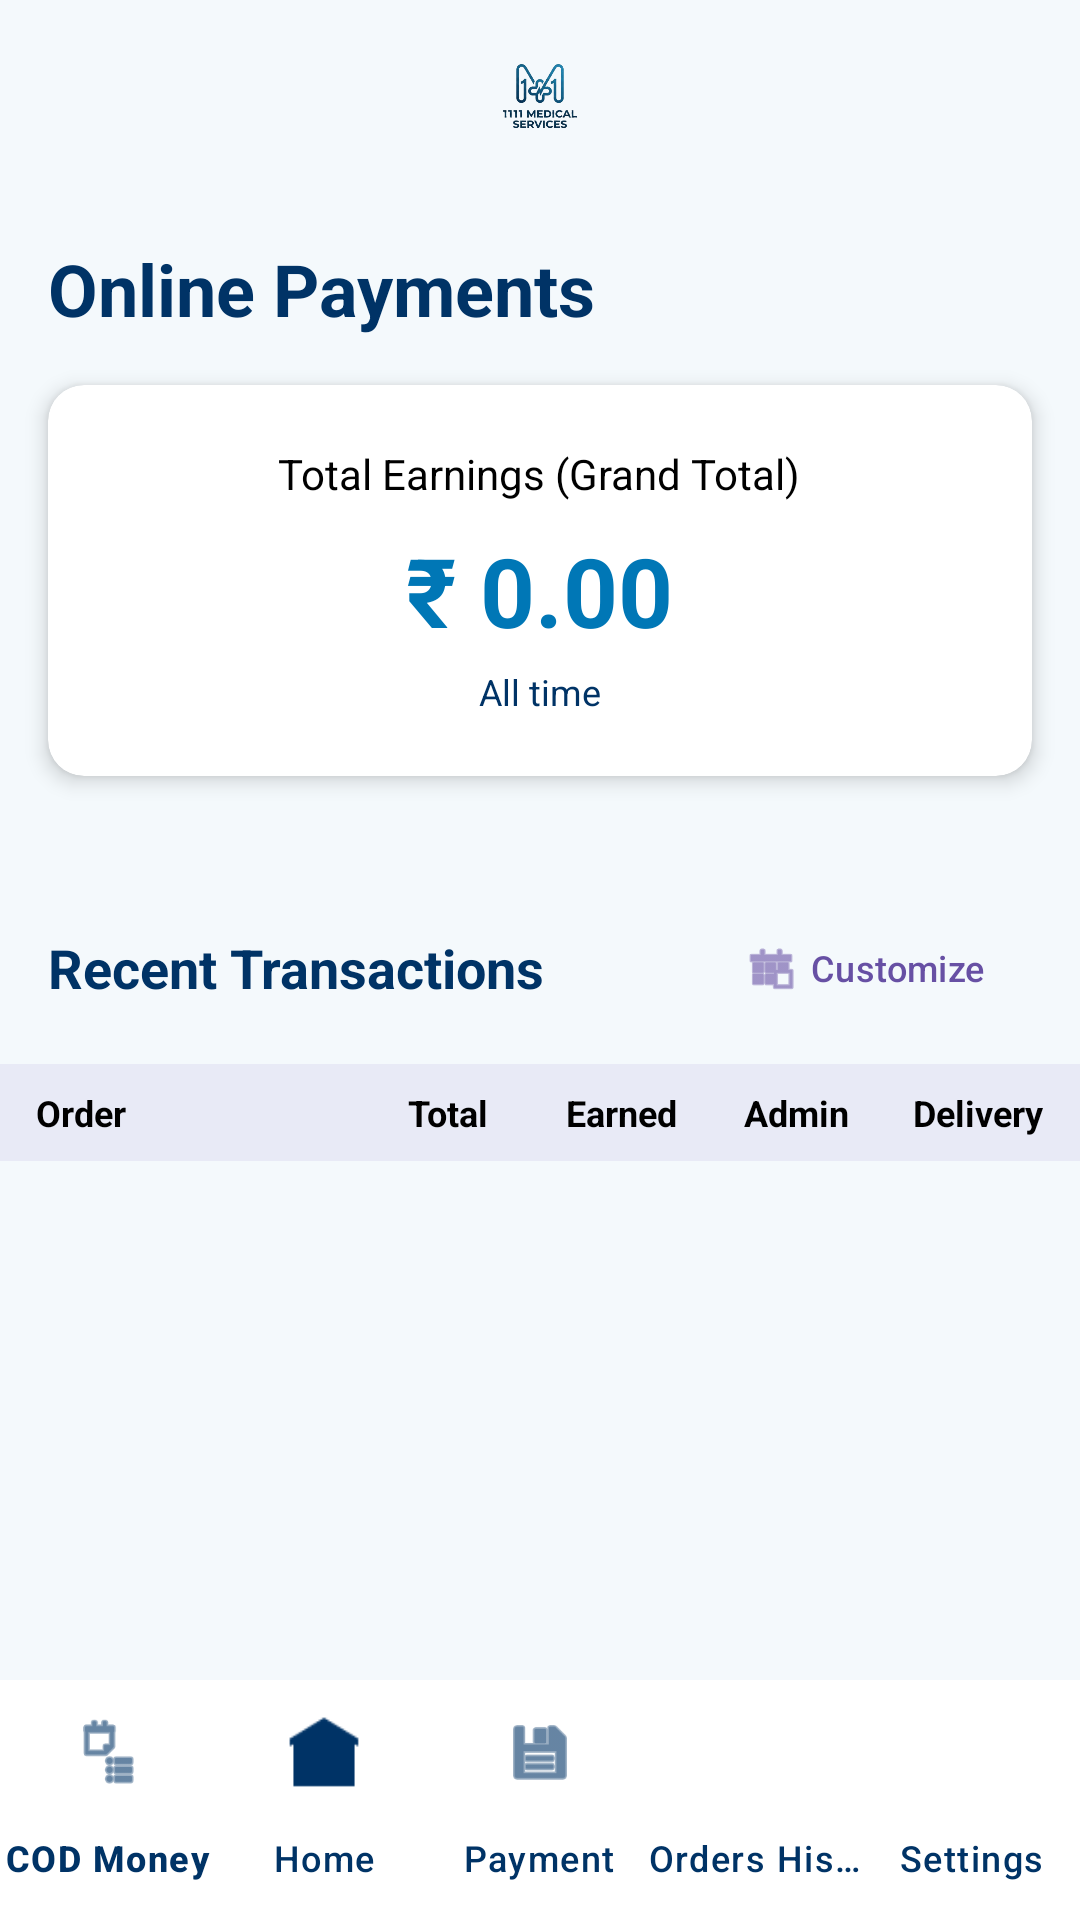

Produce the Android XML layout that renders to this screen, including the resource entries it uses.
<!-- AndroidManifest.xml: application theme Theme._11_11MedicalServies -->
<!-- res/layout/activity_shop_payment.xml -->
<?xml version="1.0" encoding="utf-8"?>
<androidx.coordinatorlayout.widget.CoordinatorLayout xmlns:android="http://schemas.android.com/apk/res/android"
    xmlns:app="http://schemas.android.com/apk/res-auto"
    xmlns:tools="http://schemas.android.com/tools"
    android:layout_width="match_parent"
    android:layout_height="match_parent"
    android:background="@color/bgcolor">

    <com.google.android.material.appbar.AppBarLayout
        android:id="@+id/appBarLayout"
        android:layout_width="match_parent"
        android:layout_height="wrap_content"
        android:background="@color/bgcolor"
        app:elevation="0dp">

        <androidx.appcompat.widget.Toolbar
            android:id="@+id/toolbar"
            android:layout_width="match_parent"
            android:layout_height="?attr/actionBarSize"
            app:contentInsetStart="0dp">

            <ImageView
                android:id="@+id/ivToolbarLogo"
                android:layout_width="100dp"
                android:layout_height="40dp"
                android:layout_gravity="center"
                android:src="@drawable/applogo1" />

        </androidx.appcompat.widget.Toolbar>
    </com.google.android.material.appbar.AppBarLayout>

    <androidx.core.widget.NestedScrollView
        android:layout_width="match_parent"
        android:layout_height="match_parent"
        app:layout_behavior="@string/appbar_scrolling_view_behavior">

        <LinearLayout
            android:layout_width="match_parent"
            android:layout_height="wrap_content"
            android:orientation="vertical"
            android:paddingBottom="100dp">

            <TextView
                android:id="@+id/tvTitle"
                android:layout_width="wrap_content"
                android:layout_height="wrap_content"
                android:layout_marginStart="16dp"
                android:layout_marginTop="16dp"
                android:text="@string/online_payments"
                android:textSize="24sp"
                android:textStyle="bold"
                android:textColor="@color/PrimaryTextColor" />

            <androidx.cardview.widget.CardView
                android:id="@+id/cardTotalEarnings"
                android:layout_width="match_parent"
                android:layout_height="wrap_content"
                android:layout_margin="16dp"
                app:cardCornerRadius="12dp"
                app:cardElevation="4dp">

                <LinearLayout
                    android:layout_width="match_parent"
                    android:layout_height="wrap_content"
                    android:orientation="vertical"
                    android:padding="20dp"
                    android:gravity="center">

                    <TextView
                        android:layout_width="wrap_content"
                        android:layout_height="wrap_content"
                        android:text="@string/total_earnings_grand"
                        android:textSize="14sp"
                        android:textColor="@color/black" />

                    <TextView
                        android:id="@+id/tvTotalEarningsAmount"
                        android:layout_width="wrap_content"
                        android:layout_height="wrap_content"
                        android:text="₹ 0.00"
                        android:textSize="32sp"
                        android:textStyle="bold"
                        android:textColor="@color/otpbtn"
                        android:layout_marginTop="8dp" />

                    <TextView
                        android:id="@+id/tvFilterDescription"
                        android:layout_width="wrap_content"
                        android:layout_height="wrap_content"
                        android:text="@string/all_time"
                        android:textSize="12sp"
                        android:textColor="@color/loginsignuptxtcolor"
                        android:layout_marginTop="4dp" />
                </LinearLayout>
            </androidx.cardview.widget.CardView>

            <RelativeLayout
                android:id="@+id/rlHeader"
                android:layout_width="match_parent"
                android:layout_height="wrap_content"
                android:layout_marginStart="16dp"
                android:layout_marginTop="24dp"
                android:layout_marginEnd="16dp">

                <TextView
                    android:id="@+id/tvTransactionHistory"
                    android:layout_width="wrap_content"
                    android:layout_height="wrap_content"
                    android:layout_alignParentStart="true"
                    android:layout_centerVertical="true"
                    android:layout_toStartOf="@+id/btnFilter"
                    android:layout_marginEnd="8dp"
                    android:text="@string/recent_transactions"
                    android:textSize="18sp"
                    android:textStyle="bold"
                    android:textColor="@color/PrimaryTextColor" />

                <com.google.android.material.button.MaterialButton
                    android:id="@+id/btnFilter"
                    style="@style/Widget.Material3.Button.TextButton.Icon"
                    android:layout_width="wrap_content"
                    android:layout_height="wrap_content"
                    android:layout_alignParentEnd="true"
                    android:layout_centerVertical="true"
                    android:text="@string/customize"
                    android:textSize="12sp"
                    app:icon="@android:drawable/ic_menu_today"
                    app:iconSize="18dp" />
            </RelativeLayout>

            <LinearLayout
                android:id="@+id/llLabels"
                android:layout_width="match_parent"
                android:layout_height="wrap_content"
                android:orientation="horizontal"
                android:paddingHorizontal="12dp"
                android:paddingVertical="8dp"
                android:background="#E8EAF6"
                android:layout_marginTop="8dp">

                <TextView
                    android:layout_width="0dp"
                    android:layout_height="wrap_content"
                    android:layout_weight="1.6"
                    android:text="Order"
                    android:textSize="12sp"
                    android:textStyle="bold"
                    android:textColor="@color/black" />

                <TextView
                    android:layout_width="0dp"
                    android:layout_height="wrap_content"
                    android:layout_weight="0.8"
                    android:text="Total"
                    android:gravity="center"
                    android:textSize="12sp"
                    android:textStyle="bold"
                    android:textColor="@color/black" />

                <TextView
                    android:layout_width="0dp"
                    android:layout_height="wrap_content"
                    android:layout_weight="0.9"
                    android:text="Earned"
                    android:gravity="center"
                    android:textSize="12sp"
                    android:textStyle="bold"
                    android:textColor="@color/black" />

                <TextView
                    android:layout_width="0dp"
                    android:layout_height="wrap_content"
                    android:layout_weight="0.8"
                    android:text="Admin"
                    android:gravity="center"
                    android:textSize="12sp"
                    android:textStyle="bold"
                    android:textColor="@color/black" />

                <TextView
                    android:layout_width="0dp"
                    android:layout_height="wrap_content"
                    android:layout_weight="0.8"
                    android:text="Delivery"
                    android:gravity="end"
                    android:textSize="12sp"
                    android:textStyle="bold"
                    android:textColor="@color/black" />
            </LinearLayout>

            <androidx.recyclerview.widget.RecyclerView
                android:id="@+id/rvTransactions"
                android:layout_width="match_parent"
                android:layout_height="wrap_content"
                android:layout_marginTop="2dp"
                android:nestedScrollingEnabled="false"
                android:padding="4dp" />

        </LinearLayout>
    </androidx.core.widget.NestedScrollView>

    <com.google.android.material.bottomnavigation.BottomNavigationView
        android:id="@+id/bottomNavigation"
        android:layout_width="match_parent"
        android:layout_height="wrap_content"
        android:layout_gravity="bottom"
        android:background="@color/white"
        app:itemIconTint="@color/PrimaryTextColor"
        app:itemTextColor="@color/PrimaryTextColor"
        app:labelVisibilityMode="labeled"
        app:menu="@menu/shop_owner_bottom_menu" />

</androidx.coordinatorlayout.widget.CoordinatorLayout>
<!-- resources referenced by this layout -->
<resources>
  <color name="PrimaryTextColor">#003366</color>
  <color name="bgcolor">#F4F9FC</color>
  <color name="black">#FF000000</color>
  <color name="loginsignuptxtcolor">#003366</color>
  <color name="otpbtn">#0077B6</color>
  <color name="white">#FFFFFFFF</color>
  <!-- drawable applogo1: png bitmap (drawable, 66033 bytes) -->
  <string name="all_time">All time</string>
  <string name="customize">Customize</string>
  <string name="online_payments">Online Payments</string>
  <string name="recent_transactions">Recent Transactions</string>
  <string name="total_earnings_grand">Total Earnings (Grand Total)</string>
  <style name="Theme._11_11MedicalServies" parent="Base.Theme._11_11MedicalServies" />
  <style name="Base.Theme._11_11MedicalServies" parent="Theme.Material3.DayNight.NoActionBar">
          
          
      </style>
</resources>
